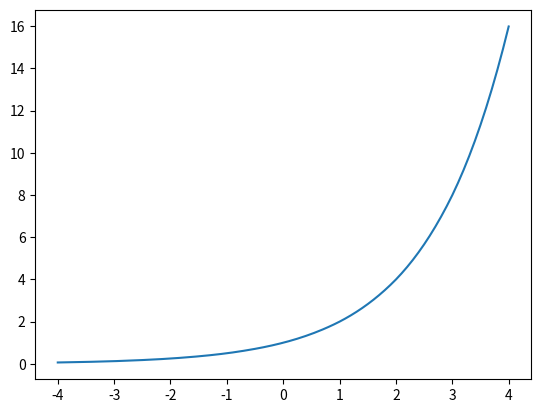

This figure's Python source:
import numpy as np
import matplotlib.pyplot as plt
from scipy.optimize import curve_fit
import math

# Script to test curve fitting for exp2 approximation
xdat = np.arange(-1,1.04,0.05)
ydat = 2**xdat
#print(ydat)

#plt.scatter(xdat, ydat)

def model_f(x,a,b,c,d):
    return a*x**3+b*x**2+c*x+d

popt, perr = curve_fit(model_f, xdat, ydat, p0=[1,1,1,1])
print(popt)

#yfit = model_f(xdat, popt[0], popt[1], popt[2], popt[3])
#plt.plot(xdat, yfit)

xdat = np.arange(-4,4.04,0.05)
#ydat = 2**xdat
#plt.plot(xdat, ydat)

def fl_fit(val):
    retval = 0
    fmant = val - int(val)
    fint = int(val)
    retval = popt[3]
    retval += popt[2] * fmant
    retval += popt[1] * fmant**2
    retval += popt[0] * fmant**3
    retval *= 2**fint
    return retval

fpos = 16
def fixed_fit(val):
    fixedVal = np.int32(val * 2**fpos)
    retval = 0
    fint = np.int32(fixedVal >> fpos)
    if fixedVal >= 0:
        fmant = np.int32(fixedVal & ~(-1 << fpos))
    else:
        fmant = np.int32(fixedVal | (-1 << fpos))
        fint += 1
    exp_mant = np.int64(fmant)
    retval = np.int32(popt[3] * 2**fpos)
    tempval = np.int64(popt[2] * 2**fpos)
    tempval *= exp_mant
    tempval >>= fpos
    retval += tempval
    tempval = np.int32(popt[1] * 2**fpos)
    exp_mant *= fmant
    exp_mant >>= fpos
    tempval *= exp_mant
    tempval >>= fpos
    retval += tempval
    tempval = np.int32(popt[0] * 2**fpos)
    exp_mant *= fmant
    exp_mant >>= fpos
    tempval *= exp_mant
    tempval >>= fpos
    retval += tempval
    finval = np.int64(1 << (fint + fpos))
    finval *= retval
    finval >>= fpos
    return float(finval)/2**fpos

yfit = []
for dat in xdat:
    yfit.append(fixed_fit(dat))
plt.plot(xdat,yfit)

plt.show()
